Photos from the image-classification dataset "origin_GH_d2.5_CEO_padding_enhanced.4" in the GitHub repository xin1602/Object_Detection_Tooth. Its 3 classes are: apical lesion, normal, peri-endo lesion.

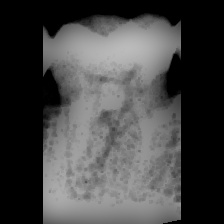
Label: normal

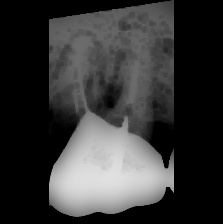
Label: apical lesion

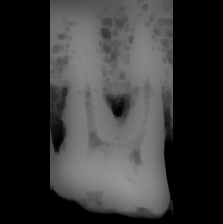
Label: normal

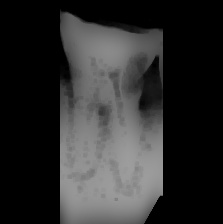
Label: apical lesion

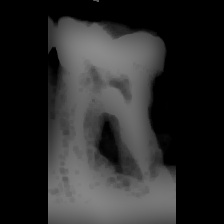
Label: peri-endo lesion

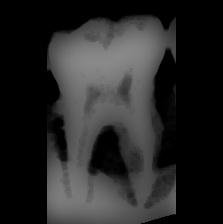
Label: peri-endo lesion
